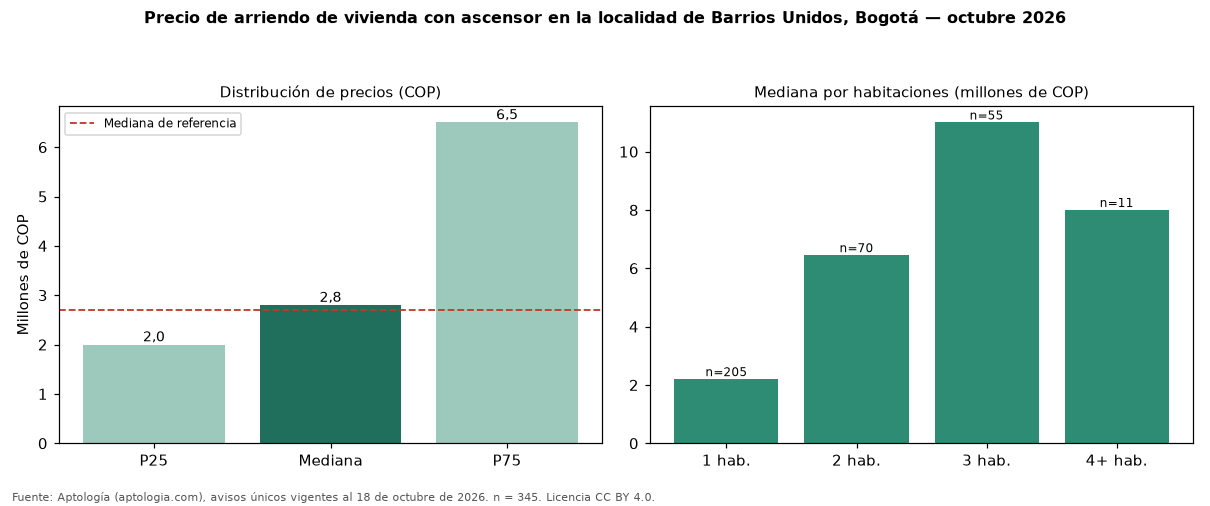

Data behind this chart, as committed beside it:
seccion, metrica, valor_cop, n
precio, p25, 2000000, 345
precio, mediana, 2800000, 345
precio, p75, 6500000, 345
cop_por_m2, p25, 56410, 345
cop_por_m2, mediana, 70000, 345
cop_por_m2, p75, 81481, 345
area, area_mediana_m2, 45.0, 345
habitaciones, 1, 2200000, 205
habitaciones, 2, 6450000, 70
habitaciones, 3, 11000000, 55
habitaciones, 4+, 8000000, 11
administracion, mediana, 439312, 132
estrato, moda, 4, 
parqueadero, porcentaje_con_parqueadero, 58.3, 345
referencia, mediana_referencia, 2700000, 927
referencia, mediana_cop_por_m2_referencia, 53408, 927
comparacion, mediana_grupo_opuesto, 2625000, 502
